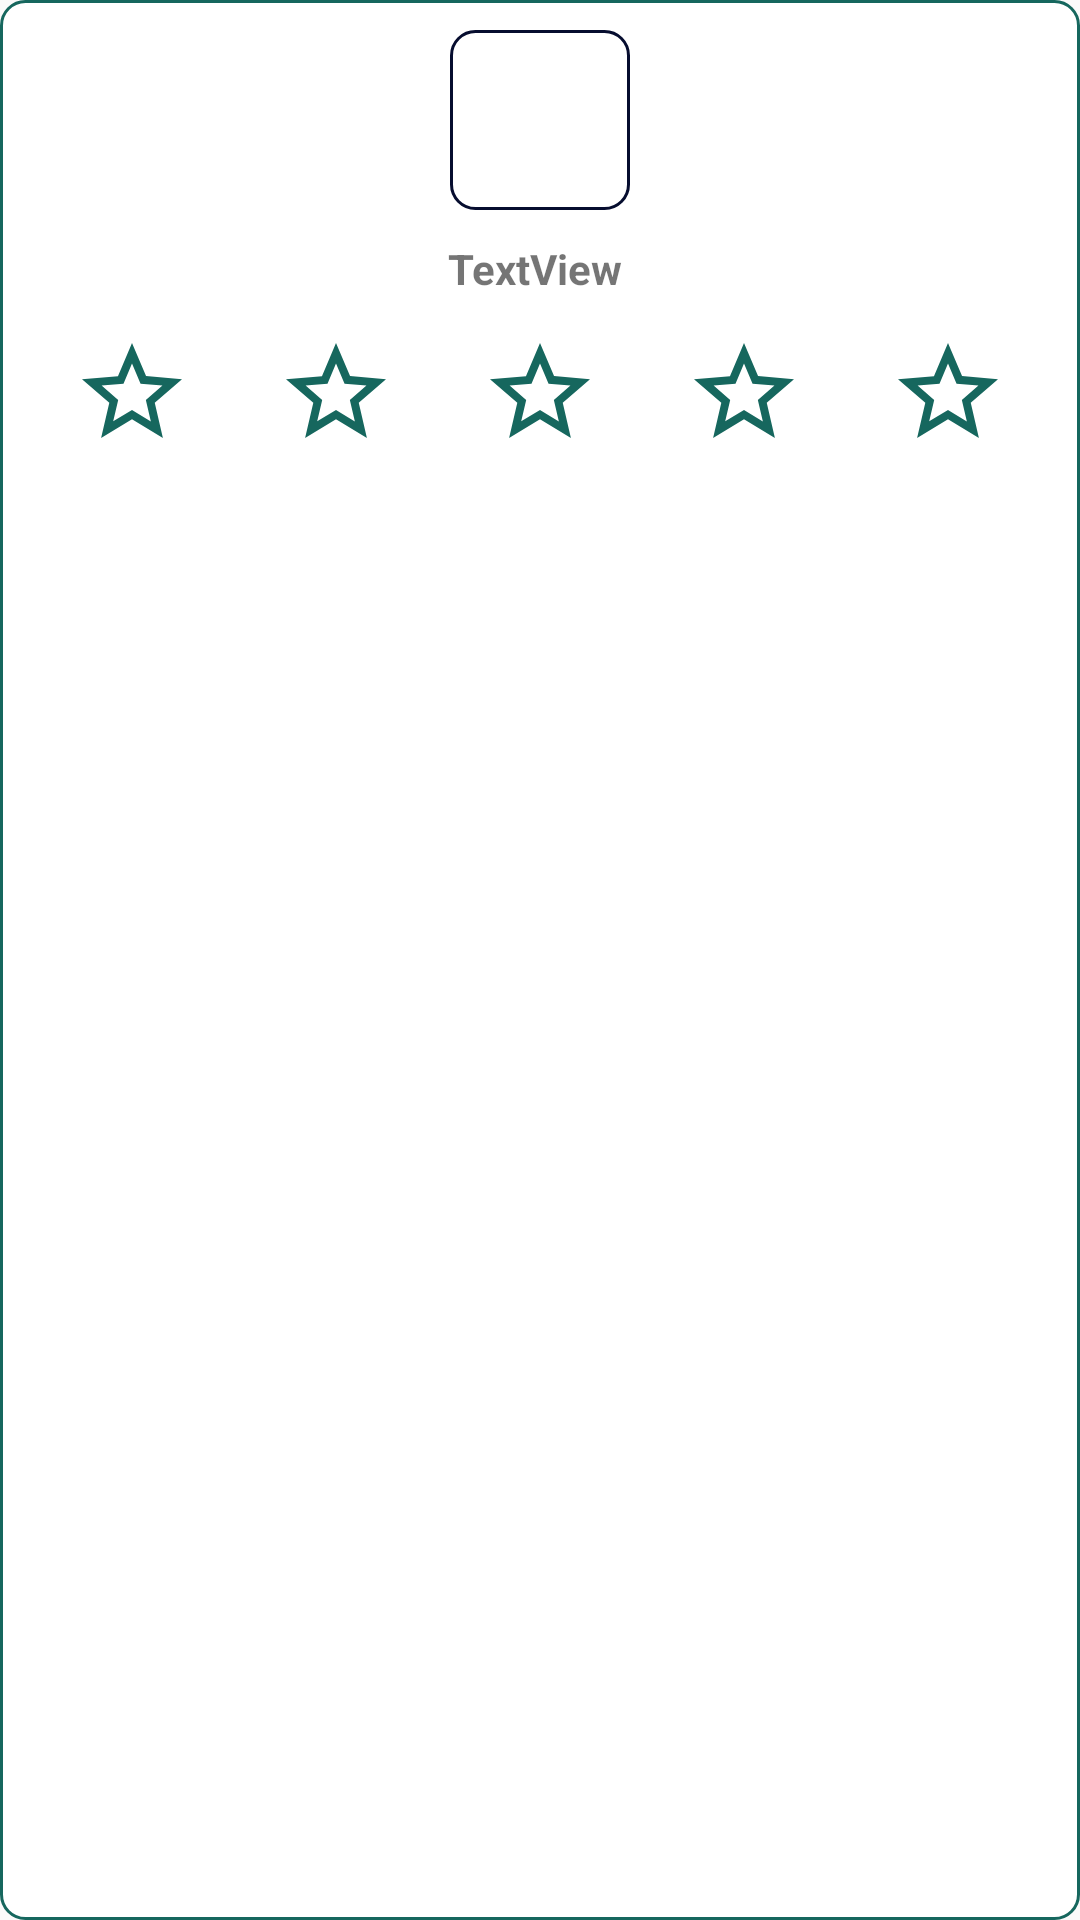

Reconstruct the res/layout file that produces this screen, plus the resources it refers to.
<!-- AndroidManifest.xml: application theme AppTheme -->
<!-- res/layout/dialog_review.xml -->
<?xml version="1.0" encoding="utf-8"?>
<LinearLayout
        android:orientation="vertical"
        xmlns:android="http://schemas.android.com/apk/res/android"
        xmlns:tools="http://schemas.android.com/tools"
        xmlns:app="http://schemas.android.com/apk/res-auto"
        android:layout_width="match_parent"
        android:layout_height="wrap_content"
        android:padding="@dimen/size_10dp"
        android:gravity="center"
        android:background="@drawable/block_corner_green_"
        tools:context=".ui.review.ReviewActivity">
    <ImageView
            android:layout_width="@dimen/size_60dp"
            android:layout_height="@dimen/size_60dp" app:srcCompat="@drawable/block_corner"
            android:id="@+id/ui_foto"
            android:scaleType="centerCrop"
    />
    <TextView
            android:text="TextView "
            android:layout_width="match_parent"
            android:textStyle="bold"
            android:layout_margin="@dimen/size_10dp"
            android:textAlignment="center"
            android:layout_height="wrap_content" android:id="@+id/ui_nama"/>
    <LinearLayout
            android:orientation="horizontal"
            android:layout_width="match_parent"
            android:layout_marginTop="@dimen/size_2dp"
            android:layout_marginBottom="@dimen/size_2dp"
            android:layout_height="match_parent">
        <ImageView
                android:layout_width="@dimen/size_40dp"
                android:layout_height="@dimen/size_40dp" app:srcCompat="@drawable/ic_star_b"
                android:id="@+id/ui_start1" android:layout_weight="1"/>
        <ImageView
                android:layout_width="@dimen/size_40dp"
                android:layout_height="@dimen/size_40dp" app:srcCompat="@drawable/ic_star_b"
                android:id="@+id/ui_start2" android:layout_weight="1"/>
        <ImageView
                android:layout_width="@dimen/size_40dp"
                android:layout_height="@dimen/size_40dp" app:srcCompat="@drawable/ic_star_b"
                android:id="@+id/ui_start3" android:layout_weight="1"/>
        <ImageView
                android:layout_width="@dimen/size_40dp"
                android:layout_height="@dimen/size_40dp" app:srcCompat="@drawable/ic_star_b"
                android:id="@+id/ui_start4" android:layout_weight="1"/>
        <ImageView
                android:layout_width="@dimen/size_40dp"
                android:layout_height="@dimen/size_40dp" app:srcCompat="@drawable/ic_star_b"
                android:id="@+id/ui_start5" android:layout_weight="1"/>
    </LinearLayout>
    <EditText
            android:layout_width="match_parent"
            android:layout_height="wrap_content"
            android:inputType="textMultiLine"
            android:gravity="start|top"
            android:hint="@string/keterangan"
            android:ems="10"
            android:id="@+id/ui_keterangan"/>
    <LinearLayout
            android:orientation="horizontal"
            android:layout_width="match_parent"
            android:layout_height="wrap_content">
        <Button
                android:text="@string/cancel"
                android:layout_width="wrap_content"
                android:background="@drawable/block_corner_green_dark"
                android:textColor="@color/colorwhite"
                android:layout_marginRight="@dimen/size_4dp"
                android:layout_height="wrap_content" android:id="@+id/ui_cancel" android:layout_weight="1"/>
        <Button
                android:text="@string/review"
                android:layout_width="wrap_content"
                android:background="@drawable/block_corner_green_dark"
                android:textColor="@color/colorwhite"
                android:layout_marginLeft="@dimen/size_4dp"
                android:layout_height="wrap_content" android:id="@+id/ui_review" android:layout_weight="1"/>
    </LinearLayout>
</LinearLayout>
<!-- resources referenced by this layout -->
<resources>
  <color name="colorwhite">#ffffff</color>
  <dimen name="size_10dp">10dp</dimen>
  <dimen name="size_2dp">2dp</dimen>
  <dimen name="size_40dp">40dp</dimen>
  <dimen name="size_4dp">4dp</dimen>
  <dimen name="size_60dp">60dp</dimen>
  <!-- drawable block_corner (drawable) -->
  <?xml version="1.0" encoding="UTF-8"?>
  <shape xmlns:android="http://schemas.android.com/apk/res/android">
      <solid android:color="@color/colorwhite"/>
  
      <stroke android:width="@dimen/size_1dp"
              android:color="@color/colorBlack" />
  
      <corners android:bottomRightRadius="@dimen/size_8dp"
               android:bottomLeftRadius="@dimen/size_8dp"
               android:topLeftRadius="@dimen/size_8dp"
               android:topRightRadius="@dimen/size_8dp" />
  </shape>
  <!-- drawable block_corner_green_ (drawable) -->
  <?xml version="1.0" encoding="UTF-8"?>
  <shape xmlns:android="http://schemas.android.com/apk/res/android">
      <solid android:color="@color/colorwhite"/>
  
      <stroke android:width="@dimen/size_1dp"
              android:color="@color/colorPrimaryDark" />
  
      <corners android:bottomRightRadius="@dimen/size_8dp"
               android:bottomLeftRadius="@dimen/size_8dp"
               android:topLeftRadius="@dimen/size_8dp"
               android:topRightRadius="@dimen/size_8dp" />
  </shape>
  <!-- drawable block_corner_green_dark (drawable) -->
  <?xml version="1.0" encoding="UTF-8"?>
  <shape xmlns:android="http://schemas.android.com/apk/res/android">
      <solid android:color="@color/colorPrimaryDark"/>
  
      <stroke android:width="@dimen/size_1dp"
              android:color="@color/colorwhite" />
  
      <corners android:bottomRightRadius="@dimen/size_8dp"
               android:bottomLeftRadius="@dimen/size_8dp"
               android:topLeftRadius="@dimen/size_8dp"
               android:topRightRadius="@dimen/size_8dp" />
  </shape>
  <!-- drawable ic_star_b (drawable-anydpi) -->
  <vector xmlns:android="http://schemas.android.com/apk/res/android"
      android:width="24dp"
      android:height="24dp"
      android:viewportWidth="24"
      android:viewportHeight="24"
      android:tint="#16675E">
      <path
          android:fillColor="#FF000000"
          android:pathData="M22,9.24l-7.19,-0.62L12,2 9.19,8.63 2,9.24l5.46,4.73L5.82,21 12,17.27 18.18,21l-1.63,-7.03L22,9.24zM12,15.4l-3.76,2.27 1,-4.28 -3.32,-2.88 4.38,-0.38L12,6.1l1.71,4.04 4.38,0.38 -3.32,2.88 1,4.28L12,15.4z"/>
  </vector>
  <string name="cancel">Cancel</string>
  <string name="keterangan">Text Review</string>
  <string name="review">Review</string>
  <style name="AppTheme" parent="Theme.AppCompat.Light.NoActionBar">
          
          <item name="colorPrimary">@color/colorPrimary</item>
          <item name="colorPrimaryDark">@color/colorPrimaryDark</item>
          <item name="colorAccent">@color/colorAccent</item>
      </style>
  <dimen name="size_1dp">1dp</dimen>
  <color name="colorBlack">#060d2f</color>
  <dimen name="size_8dp">8dp</dimen>
  <color name="colorPrimaryDark">#16675e</color>
  <color name="colorPrimary">#329c98</color>
  <color name="colorAccent">#59b8ba</color>
</resources>
